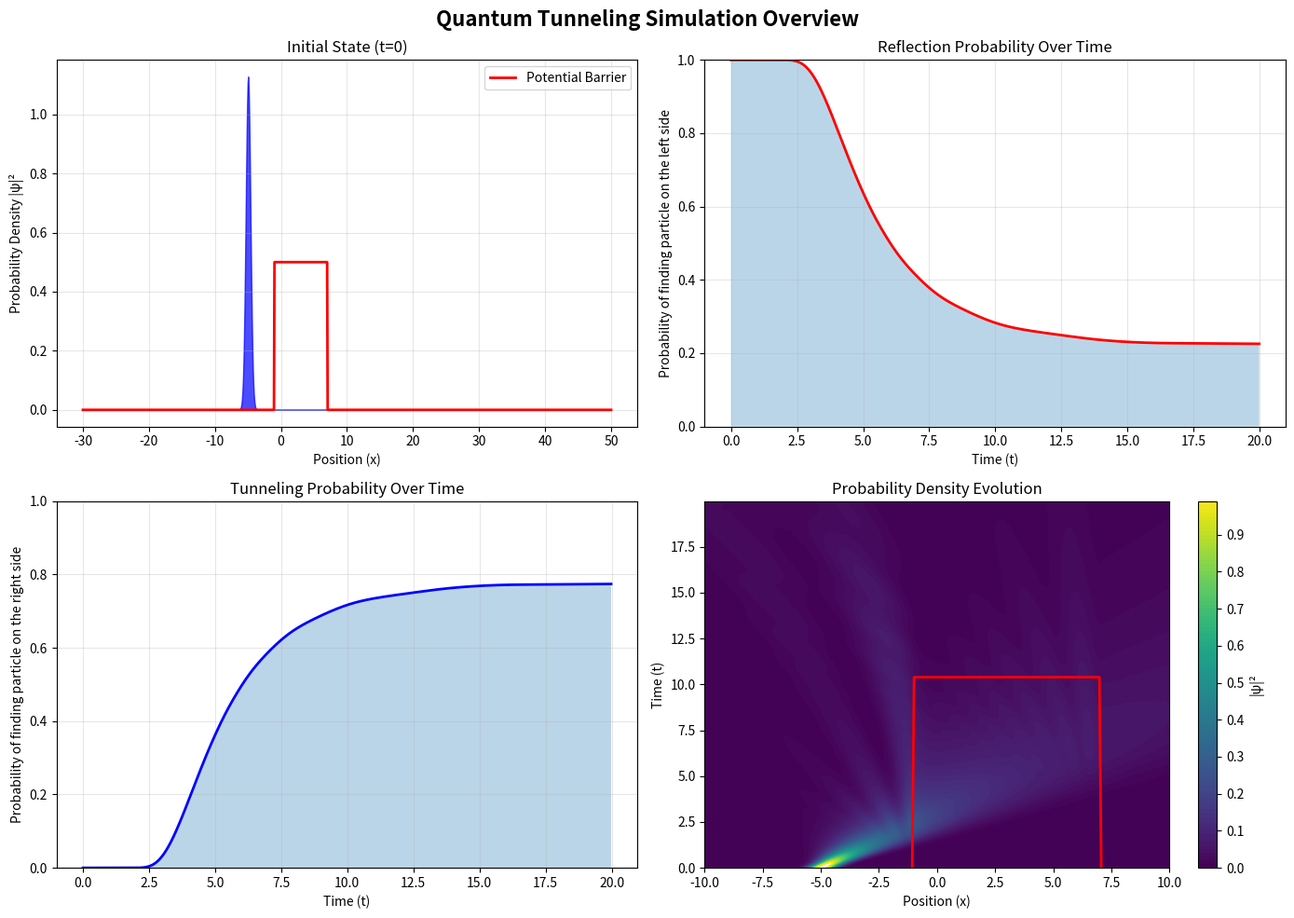
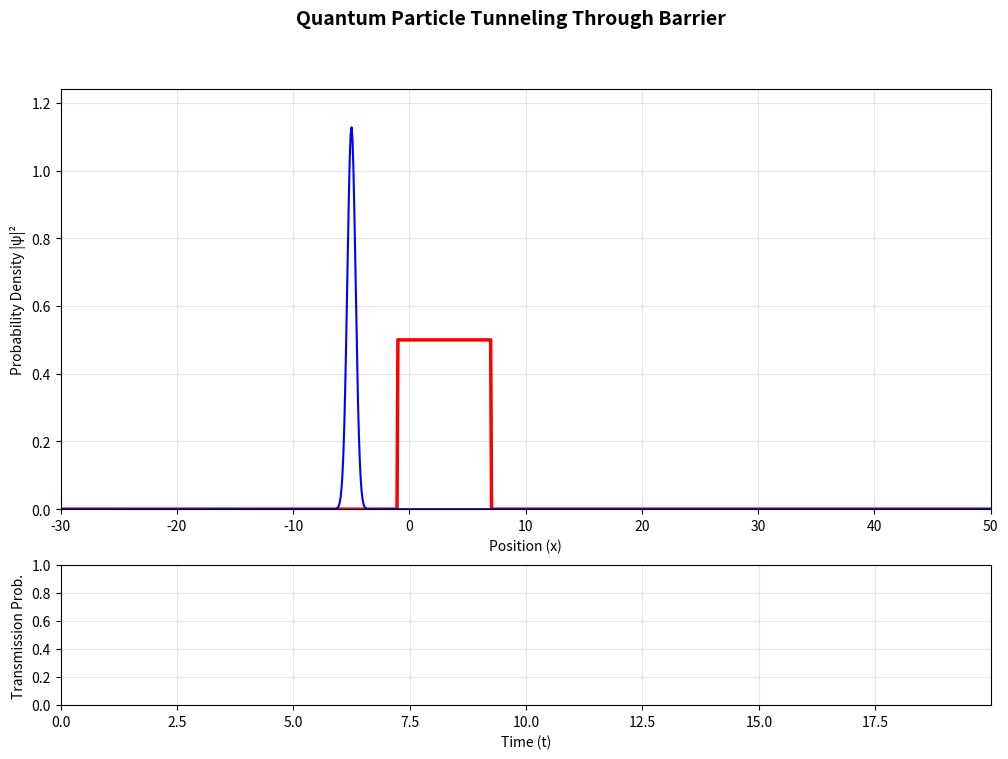

Recreate these plots in Python, in order.
"""
Quantum Tunneling Simulator
Simulates a quantum particle tunneling through a potential barrier using
the time-dependent Schrödinger equation and visualizes the result.
"""

import numpy as np
import matplotlib.pyplot as plt
from matplotlib.animation import FuncAnimation
from scipy.sparse import diags
from scipy.sparse.linalg import expm_multiply


class QuantumTunnelSimulator:
    """Simulates quantum particle tunneling through a barrier."""

    def __init__(self, x_min=-30, x_max=30, num_points=1024,
                 barrier_height=3.0, barrier_width=2.0, barrier_center=0.0,
                 dt=0.01, t_max=20):
        """
        Initialize the quantum tunneling simulator.
        """
        self.x_min = x_min
        self.x_max = x_max
        self.num_points = num_points
        self.dt = dt
        self.t_max = t_max

        # spatial grid
        self.x = np.linspace(x_min, x_max, num_points)
        self.dx = (x_max - x_min) / (num_points - 1)

        # potential barrier
        self.potential = self._create_barrier(
            barrier_height, barrier_width, barrier_center)

        # initial Gaussian packet
        self.psi = self._create_gaussian_packet(x0=-5, sigma=0.5, k0=3.0)

        # kinetic operator
        self.T_operator = self._create_kinetic_operator()

        # storage
        self.times = []
        self.psi_history = []
        self.prob_history = []

    def _create_barrier(self, height, width, center):
        barrier = np.zeros_like(self.x)
        mask = np.abs(self.x - center) <= width / 2
        barrier[mask] = height
        return barrier

    def _create_gaussian_packet(self, x0=-5, sigma=0.5, k0=3.0):
        envelope = np.exp(-(self.x - x0)**2 / (2 * sigma**2))
        wave = np.exp(1j * k0 * self.x)
        psi = envelope * wave
        psi /= np.sqrt(np.sum(np.abs(psi)**2) * self.dx)
        return psi

    def _create_kinetic_operator(self):
        diag_main = -2.0 / (self.dx**2) * np.ones(self.num_points)
        diag_off = 1.0 / (self.dx**2) * np.ones(self.num_points - 1)
        T = diags([diag_main, diag_off, diag_off], [0, 1, -1],  # type: ignore
                  shape=(self.num_points, self.num_points), format='csr')
        T *= -0.5
        return T

    def step(self):
        V_operator = diags(self.potential, 0, format='csr')
        psi_half = np.exp(-1j * self.potential * self.dt / 2) * self.psi
        total = self.T_operator + V_operator
        psi_full = expm_multiply(total * (-1j * self.dt / 2), psi_half)
        self.psi = np.exp(-1j * self.potential * self.dt / 2) * psi_full
        norm = np.sqrt(np.sum(np.abs(self.psi)**2) * self.dx)
        self.psi /= norm

    def run_simulation(self):
        num_steps = int(self.t_max / self.dt)
        print("Running quantum tunneling simulation...")
        print(f"Simulation time: {self.t_max} time units")
        print(f"Number of steps: {num_steps}")
        for step_num in range(num_steps):
            if step_num % max(1, num_steps // 20) == 0:
                print(
                    f"  Progress: {step_num}/{num_steps} ({100*step_num/num_steps:.1f}%)")
            self.step()
            if step_num % 2 == 0:
                self.times.append(step_num * self.dt)
                self.psi_history.append(self.psi.copy())
                self.prob_history.append(np.abs(self.psi)**2)
        print("Simulation complete!")

    def calculate_transmission(self):
        barrier_center = np.mean(self.x[np.abs(self.potential) > 0.1])
        right_side = self.x > barrier_center
        transmissions = []
        for prob in self.prob_history:
            transmissions.append(np.sum(prob[right_side]) * self.dx)
        return np.array(transmissions)

    def calculate_reflection(self):
        barrier_center = np.mean(self.x[np.abs(self.potential) > 0.1])
        left_side = self.x < barrier_center
        reflections = []
        for prob in self.prob_history:
            reflections.append(np.sum(prob[left_side]) * self.dx)
        return np.array(reflections)

    def plot_static_overview(self):
        # layout: 2 rows × 2 cols; Totoal probability plot not shown here
        fig, axes = plt.subplots(2, 2, figsize=(14, 10))
        fig.suptitle('Quantum Tunneling Simulation Overview',
                     fontsize=16, fontweight='bold')

        ax = axes[0, 0]
        ax.fill_between(self.x, np.abs(
            self.psi_history[0])**2, alpha=0.7, color='blue')
        ax.plot(self.x, self.potential, 'r-',
                linewidth=2, label='Potential Barrier')
        ax.set_xlabel('Position (x)')
        ax.set_ylabel('Probability Density |ψ|²')
        ax.set_title('Initial State (t=0)')
        ax.legend()
        ax.grid(True, alpha=0.3)

        ax = axes[0, 1]
        reflection = self.calculate_reflection()
        ax.plot(self.times, reflection, 'r-', linewidth=2)
        ax.fill_between(self.times, reflection, alpha=0.3)
        ax.set_xlabel('Time (t)')
        ax.set_ylabel('Probability of finding particle on the left side')
        ax.set_title('Reflection Probability Over Time')
        ax.grid(True, alpha=0.3)
        ax.set_ylim([0, 1])

        ax = axes[1, 0]
        transmissions = self.calculate_transmission()
        ax.plot(self.times, transmissions, 'b-', linewidth=2)
        ax.fill_between(self.times, transmissions, alpha=0.3)
        ax.set_xlabel('Time (t)')
        ax.set_ylabel('Probability of finding particle on the right side')
        ax.set_title('Tunneling Probability Over Time')
        ax.grid(True, alpha=0.3)
        ax.set_ylim([0, 1])

        ax = axes[1, 1]
        prob_array = np.array([np.abs(psi)**2 for psi in self.psi_history])
        im = ax.contourf(self.x, self.times, prob_array,
                         levels=np.arange(0, 1, 0.01), cmap='viridis', vmax=1)
        ax.plot(self.x, -0.1+self.potential *
                (self.times[-1]-self.times[0]+1), 'r-', linewidth=2)
        ax.set_xlabel('Position (x)')
        ax.set_ylabel('Time (t)')
        ax.set_title('Probability Density Evolution')
        ax.set_xlim(-10, 10)
        ax.set_ylim((self.times[0], self.times[-1]))
        cbar = plt.colorbar(im, ax=ax, label='|ψ|²')

        # total probability plot
        # ax = axes[2, 0]
        # total_prob = [np.sum(prob) * self.dx for prob in self.prob_history]
        # ax.plot(self.times, total_prob, 'k-', linewidth=2)
        # ax.set_xlabel('Time (t)')
        # ax.set_ylabel('Total Probability')
        # ax.set_title('Normalization: ∫|ψ|² dx over time')
        # ax.grid(True, alpha=0.3)
        # ax.set_ylim([min(total_prob) * 0.99, max(total_prob) * 1.01])

        # hide unused subplot
        # axes[2, 1].axis('off')

        plt.tight_layout()
        plt.show()

    def create_animation(self, save_path=None):
        fig, (ax1, ax2) = plt.subplots(2, 1, figsize=(12, 8),
                                       gridspec_kw={'height_ratios': [3, 1]})
        fig.suptitle('Quantum Particle Tunneling Through Barrier',
                     fontsize=14, fontweight='bold')

        ax1.set_xlim(self.x_min, self.x_max)
        max_prob = np.array(self.psi_history)
        ax1.set_ylim(0, np.abs(max_prob).max()**2 * 1.1)
        ax1.set_xlabel('Position (x)')
        ax1.set_ylabel('Probability Density |ψ|²')
        ax1.grid(True, alpha=0.3)
        ax1.plot(self.x, self.potential, 'r-', linewidth=2.5)
        prob_line, = ax1.plot(self.x, np.abs(
            self.psi_history[0])**2, 'b-', linewidth=1.5)

        ax2.set_xlim(self.times[0], self.times[-1])
        ax2.set_ylim(0, 1)
        ax2.set_xlabel('Time (t)')
        ax2.set_ylabel('Transmission Prob.')
        ax2.grid(True, alpha=0.3)
        transmission_line, = ax2.plot([], [], 'g-', linewidth=2)

        time_text = ax1.text(0.02, 0.95, '', transform=ax1.transAxes,
                             fontsize=12, verticalalignment='top',
                             bbox=dict(boxstyle='round', facecolor='wheat', alpha=0.8))

        transmissions = self.calculate_transmission()

        def animate(frame):
            prob = np.abs(self.psi_history[frame])**2
            prob_line.set_ydata(prob)
            current_times = self.times[:frame+1]
            current_trans = transmissions[:frame+1]
            transmission_line.set_data(current_times, current_trans)
            time_text.set_text(
                f'Time: {self.times[frame]:.2f}\nTransmission: {transmissions[frame]:.3f}')
            return prob_line, transmission_line, time_text

        ani = FuncAnimation(fig, animate, frames=len(self.psi_history),
                            interval=50, blit=False, repeat=True)
        if save_path:
            ani.save(save_path, dpi=100)
        plt.show()
        return ani


def main():
    print("\n" + "="*60)
    print("QUANTUM TUNNELING SIMULATOR")
    print("="*60 + "\n")
    simulator = QuantumTunnelSimulator(
        x_min=-30, x_max=50,
        num_points=1024,
        barrier_height=0.5,
        barrier_width=8.0,
        barrier_center=3.0,
        dt=0.01,
        t_max=20
    )
    simulator.run_simulation()
    print("\n" + "-"*60)
    print("RESULTS")
    print("-"*60)
    transmissions = simulator.calculate_transmission()
    print(f"Initial transmission probability: {transmissions[0]:.4f}")
    print(f"Final transmission probability: {transmissions[-1]:.4f}")
    print(
        f"Tunneling events detected: {transmissions[-1] - transmissions[0] > 0.01}")
    print("\nGenerating static overview plot...")
    simulator.plot_static_overview()
    print("\nGenerating animation...")
    simulator.create_animation()
    print("\n" + "="*60)
    print("Simulation completed successfully!")
    print("="*60 + "\n")


if __name__ == "__main__":
    main()
